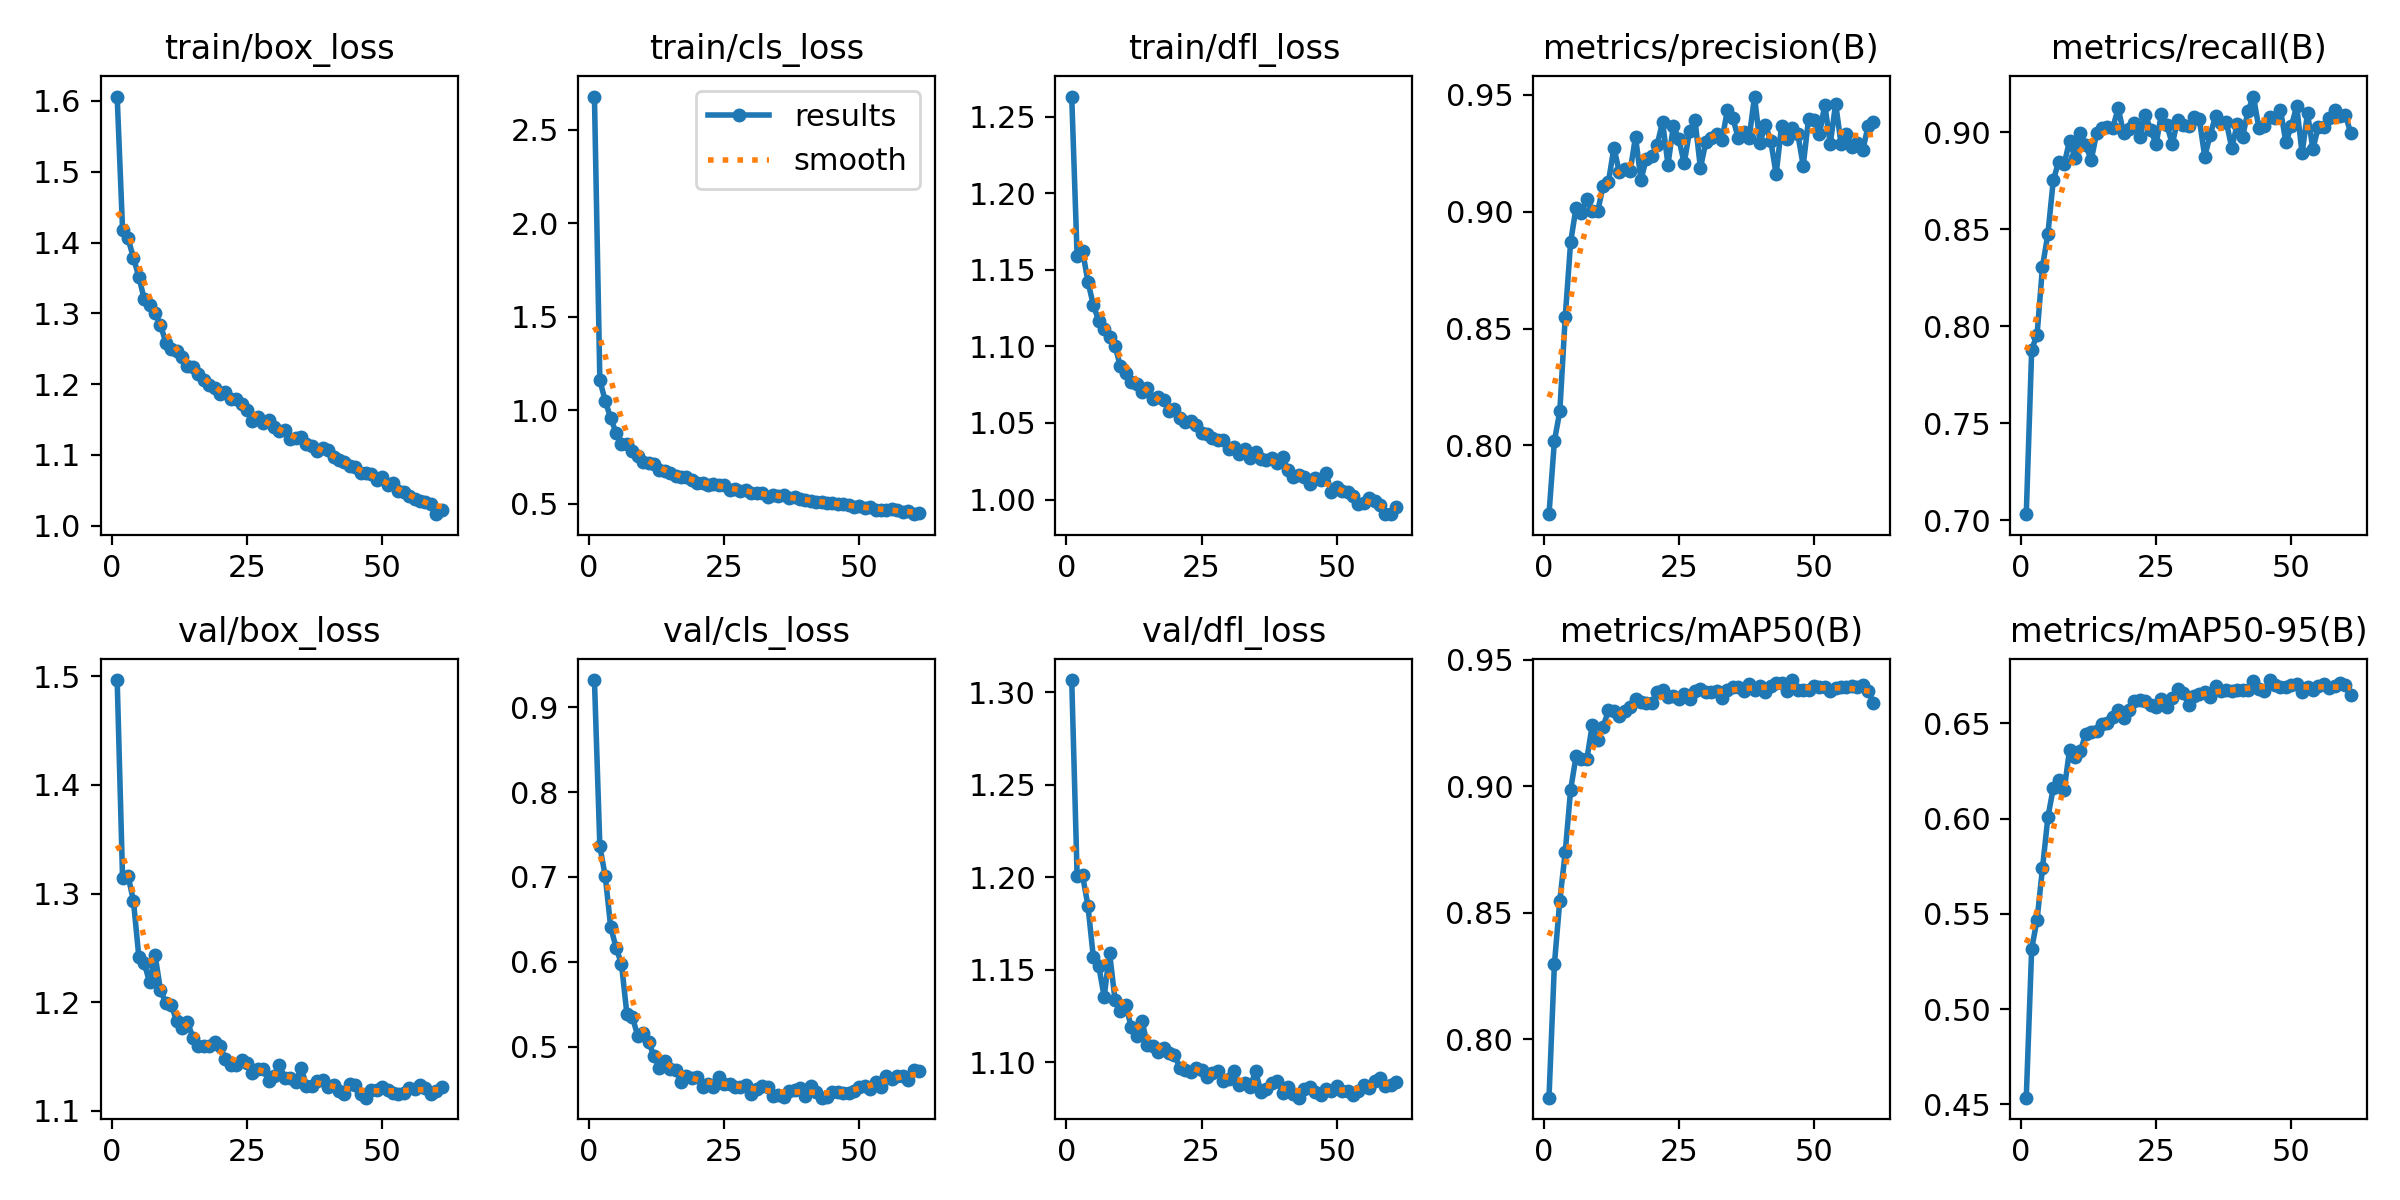

The data file committed next to this chart (first rows):
epoch, time, train/box_loss, train/cls_loss, train/dfl_loss, metrics/precision(B), metrics/recall(B), metrics/mAP50(B), metrics/mAP50-95(B), val/box_loss, val/cls_loss, val/dfl_loss, lr/pg0, lr/pg1, lr/pg2
1, 83.09, 1.606, 2.678, 1.263, 0.7705, 0.7031, 0.777, 0.4535, 1.497, 0.9321, 1.307, 0.0001385, 0.0001385, 0.0001385
2, 161.7, 1.418, 1.161, 1.159, 0.8018, 0.7878, 0.8297, 0.5317, 1.314, 0.7361, 1.201, 0.0002748, 0.0002748, 0.0002748
3, 238.2, 1.406, 1.05, 1.163, 0.8146, 0.7957, 0.8549, 0.547, 1.317, 0.7009, 1.201, 0.0004083, 0.0004083, 0.0004083
4, 314.2, 1.379, 0.9587, 1.142, 0.8549, 0.8307, 0.8739, 0.574, 1.294, 0.6413, 1.185, 0.0004046, 0.0004046, 0.0004046
5, 390.3, 1.352, 0.8796, 1.127, 0.8869, 0.8477, 0.8987, 0.6007, 1.242, 0.6166, 1.157, 0.0004005, 0.0004005, 0.0004005
6, 466.6, 1.32, 0.821, 1.117, 0.9017, 0.8753, 0.9118, 0.6161, 1.236, 0.5975, 1.152, 0.0003964, 0.0003964, 0.0003964
7, 542.6, 1.312, 0.8179, 1.111, 0.8993, 0.8849, 0.911, 0.6201, 1.218, 0.5383, 1.135, 0.0003922, 0.0003922, 0.0003922
8, 618.4, 1.3, 0.7802, 1.106, 0.9054, 0.8835, 0.9108, 0.6149, 1.244, 0.5353, 1.159, 0.0003881, 0.0003881, 0.0003881
9, 694.2, 1.284, 0.7551, 1.1, 0.9005, 0.8956, 0.9243, 0.6359, 1.211, 0.5128, 1.134, 0.000384, 0.000384, 0.000384
10, 770, 1.258, 0.7232, 1.087, 0.9001, 0.887, 0.9185, 0.632, 1.199, 0.5159, 1.128, 0.0003798, 0.0003798, 0.0003798
11, 845.8, 1.25, 0.7192, 1.082, 0.9109, 0.8996, 0.9236, 0.6354, 1.198, 0.5056, 1.131, 0.0003757, 0.0003757, 0.0003757
12, 921.5, 1.247, 0.7149, 1.076, 0.9128, 0.8935, 0.93, 0.6443, 1.182, 0.4893, 1.119, 0.0003716, 0.0003716, 0.0003716
13, 997.3, 1.238, 0.6818, 1.076, 0.9274, 0.8856, 0.9299, 0.6455, 1.176, 0.4747, 1.114, 0.0003675, 0.0003675, 0.0003675
14, 1074, 1.225, 0.6755, 1.07, 0.917, 0.8994, 0.9279, 0.6459, 1.182, 0.4827, 1.122, 0.0003633, 0.0003633, 0.0003633
15, 1149, 1.225, 0.6656, 1.073, 0.9183, 0.9022, 0.9298, 0.6496, 1.167, 0.4736, 1.109, 0.0003592, 0.0003592, 0.0003592
16, 1225, 1.214, 0.6509, 1.065, 0.9173, 0.9026, 0.9313, 0.6503, 1.16, 0.4719, 1.109, 0.0003551, 0.0003551, 0.0003551
17, 1301, 1.206, 0.6446, 1.067, 0.9321, 0.9025, 0.9344, 0.6531, 1.159, 0.4589, 1.106, 0.0003509, 0.0003509, 0.0003509
18, 1377, 1.199, 0.643, 1.065, 0.9136, 0.9124, 0.9333, 0.6568, 1.159, 0.4652, 1.108, 0.0003468, 0.0003468, 0.0003468
19, 1453, 1.194, 0.6256, 1.058, 0.9227, 0.8996, 0.933, 0.6529, 1.163, 0.4631, 1.105, 0.0003427, 0.0003427, 0.0003427
20, 1528, 1.186, 0.6133, 1.059, 0.9237, 0.9018, 0.9328, 0.6567, 1.159, 0.4637, 1.104, 0.0003386, 0.0003386, 0.0003386
21, 1604, 1.189, 0.613, 1.053, 0.9287, 0.9048, 0.9374, 0.6616, 1.148, 0.4528, 1.097, 0.0003344, 0.0003344, 0.0003344
22, 1680, 1.179, 0.6008, 1.051, 0.9383, 0.8974, 0.9383, 0.6622, 1.142, 0.4554, 1.096, 0.0003303, 0.0003303, 0.0003303
23, 1756, 1.179, 0.6039, 1.052, 0.9202, 0.9091, 0.9352, 0.6619, 1.142, 0.453, 1.095, 0.0003262, 0.0003262, 0.0003262
24, 1831, 1.172, 0.6015, 1.049, 0.9367, 0.9014, 0.9358, 0.6598, 1.147, 0.464, 1.097, 0.000322, 0.000322, 0.000322
25, 1907, 1.164, 0.5987, 1.044, 0.9312, 0.894, 0.9347, 0.6583, 1.143, 0.4564, 1.096, 0.0003179, 0.0003179, 0.0003179
26, 1982, 1.148, 0.5747, 1.043, 0.9207, 0.9097, 0.9363, 0.6626, 1.135, 0.4563, 1.092, 0.0003138, 0.0003138, 0.0003138
27, 2058, 1.154, 0.5801, 1.04, 0.9346, 0.9038, 0.9345, 0.6585, 1.138, 0.4527, 1.094, 0.0003097, 0.0003097, 0.0003097
28, 2133, 1.145, 0.5695, 1.039, 0.9391, 0.8939, 0.9376, 0.6633, 1.138, 0.4519, 1.095, 0.0003055, 0.0003055, 0.0003055
29, 2209, 1.149, 0.5714, 1.039, 0.9186, 0.9066, 0.9384, 0.6678, 1.128, 0.4553, 1.09, 0.0003014, 0.0003014, 0.0003014
30, 2285, 1.14, 0.5603, 1.033, 0.9299, 0.904, 0.9375, 0.666, 1.132, 0.4446, 1.091, 0.0002973, 0.0002973, 0.0002973
31, 2360, 1.134, 0.5565, 1.035, 0.9316, 0.9033, 0.9371, 0.6597, 1.142, 0.4505, 1.095, 0.0002932, 0.0002932, 0.0002932
32, 2435, 1.135, 0.5573, 1.03, 0.9331, 0.908, 0.9375, 0.6644, 1.13, 0.4531, 1.088, 0.000289, 0.000289, 0.000289
33, 2511, 1.123, 0.5386, 1.033, 0.9308, 0.9067, 0.9348, 0.6655, 1.13, 0.4522, 1.089, 0.0002849, 0.0002849, 0.0002849
34, 2587, 1.124, 0.549, 1.027, 0.9437, 0.8875, 0.938, 0.6665, 1.127, 0.4424, 1.087, 0.0002808, 0.0002808, 0.0002808
35, 2662, 1.126, 0.5398, 1.031, 0.94, 0.8986, 0.9392, 0.6635, 1.139, 0.4427, 1.095, 0.0002766, 0.0002766, 0.0002766
36, 2738, 1.115, 0.5478, 1.027, 0.9314, 0.9084, 0.9393, 0.6693, 1.123, 0.4409, 1.084, 0.0002725, 0.0002725, 0.0002725
37, 2815, 1.113, 0.5322, 1.026, 0.9342, 0.9048, 0.9377, 0.6671, 1.122, 0.4475, 1.086, 0.0002684, 0.0002684, 0.0002684
38, 2890, 1.106, 0.5346, 1.027, 0.9314, 0.9052, 0.9406, 0.6672, 1.128, 0.4494, 1.089, 0.0002643, 0.0002643, 0.0002643
39, 2965, 1.109, 0.5267, 1.024, 0.9493, 0.8919, 0.9381, 0.6668, 1.128, 0.4515, 1.09, 0.0002601, 0.0002601, 0.0002601
40, 3043, 1.107, 0.5219, 1.028, 0.9294, 0.9043, 0.9396, 0.6674, 1.122, 0.4421, 1.084, 0.000256, 0.000256, 0.000256
41, 3118, 1.098, 0.5153, 1.019, 0.9371, 0.8976, 0.9372, 0.6675, 1.124, 0.4538, 1.087, 0.0002519, 0.0002519, 0.0002519
42, 3193, 1.092, 0.5115, 1.015, 0.9303, 0.9112, 0.9395, 0.6676, 1.118, 0.4461, 1.083, 0.0002477, 0.0002477, 0.0002477
43, 3269, 1.09, 0.5094, 1.016, 0.916, 0.9185, 0.9407, 0.6721, 1.115, 0.4399, 1.081, 0.0002436, 0.0002436, 0.0002436
44, 3344, 1.084, 0.5059, 1.015, 0.9367, 0.9024, 0.9407, 0.6678, 1.124, 0.441, 1.086, 0.0002395, 0.0002395, 0.0002395
45, 3419, 1.083, 0.5047, 1.01, 0.931, 0.9035, 0.9377, 0.6669, 1.124, 0.4461, 1.086, 0.0002354, 0.0002354, 0.0002354
46, 3495, 1.075, 0.497, 1.014, 0.936, 0.9082, 0.942, 0.6726, 1.116, 0.4471, 1.084, 0.0002312, 0.0002312, 0.0002312
47, 3571, 1.075, 0.498, 1.013, 0.9333, 0.9072, 0.9382, 0.6702, 1.112, 0.4452, 1.082, 0.0002271, 0.0002271, 0.0002271
48, 3647, 1.072, 0.4955, 1.017, 0.9197, 0.9117, 0.9379, 0.6691, 1.119, 0.4457, 1.085, 0.000223, 0.000223, 0.000223
49, 3722, 1.065, 0.4831, 1.005, 0.9398, 0.8949, 0.9381, 0.6691, 1.119, 0.4477, 1.084, 0.0002188, 0.0002188, 0.0002188
50, 3798, 1.069, 0.4868, 1.008, 0.9392, 0.9031, 0.9398, 0.6701, 1.122, 0.4529, 1.087, 0.0002147, 0.0002147, 0.0002147
51, 3873, 1.057, 0.4767, 1.006, 0.933, 0.9135, 0.9394, 0.6704, 1.119, 0.4531, 1.084, 0.0002106, 0.0002106, 0.0002106
52, 3949, 1.06, 0.4832, 1.005, 0.9458, 0.8892, 0.9392, 0.6664, 1.116, 0.4501, 1.084, 0.0002065, 0.0002065, 0.0002065
53, 4025, 1.049, 0.4652, 1.002, 0.9289, 0.9099, 0.9378, 0.6692, 1.115, 0.4586, 1.082, 0.0002023, 0.0002023, 0.0002023
54, 4100, 1.048, 0.4696, 0.9972, 0.9463, 0.8913, 0.9388, 0.6673, 1.116, 0.4526, 1.085, 0.0001982, 0.0001982, 0.0001982
55, 4176, 1.042, 0.4672, 0.9978, 0.929, 0.903, 0.9393, 0.6694, 1.12, 0.4656, 1.088, 0.0001941, 0.0001941, 0.0001941
56, 4252, 1.038, 0.4716, 1.001, 0.9332, 0.9027, 0.9393, 0.6707, 1.12, 0.4614, 1.086, 0.0001899, 0.0001899, 0.0001899
57, 4328, 1.035, 0.4659, 0.999, 0.9275, 0.9076, 0.9395, 0.6685, 1.124, 0.4653, 1.09, 0.0001858, 0.0001858, 0.0001858
58, 4403, 1.034, 0.4555, 0.9965, 0.9292, 0.9114, 0.9393, 0.6694, 1.121, 0.4658, 1.091, 0.0001817, 0.0001817, 0.0001817
59, 4479, 1.031, 0.4604, 0.9905, 0.9262, 0.9086, 0.9401, 0.671, 1.115, 0.4609, 1.087, 0.0001776, 0.0001776, 0.0001776
60, 4555, 1.016, 0.4446, 0.9909, 0.9367, 0.9089, 0.9378, 0.6703, 1.118, 0.4725, 1.088, 0.0001734, 0.0001734, 0.0001734
... 1 more rows
